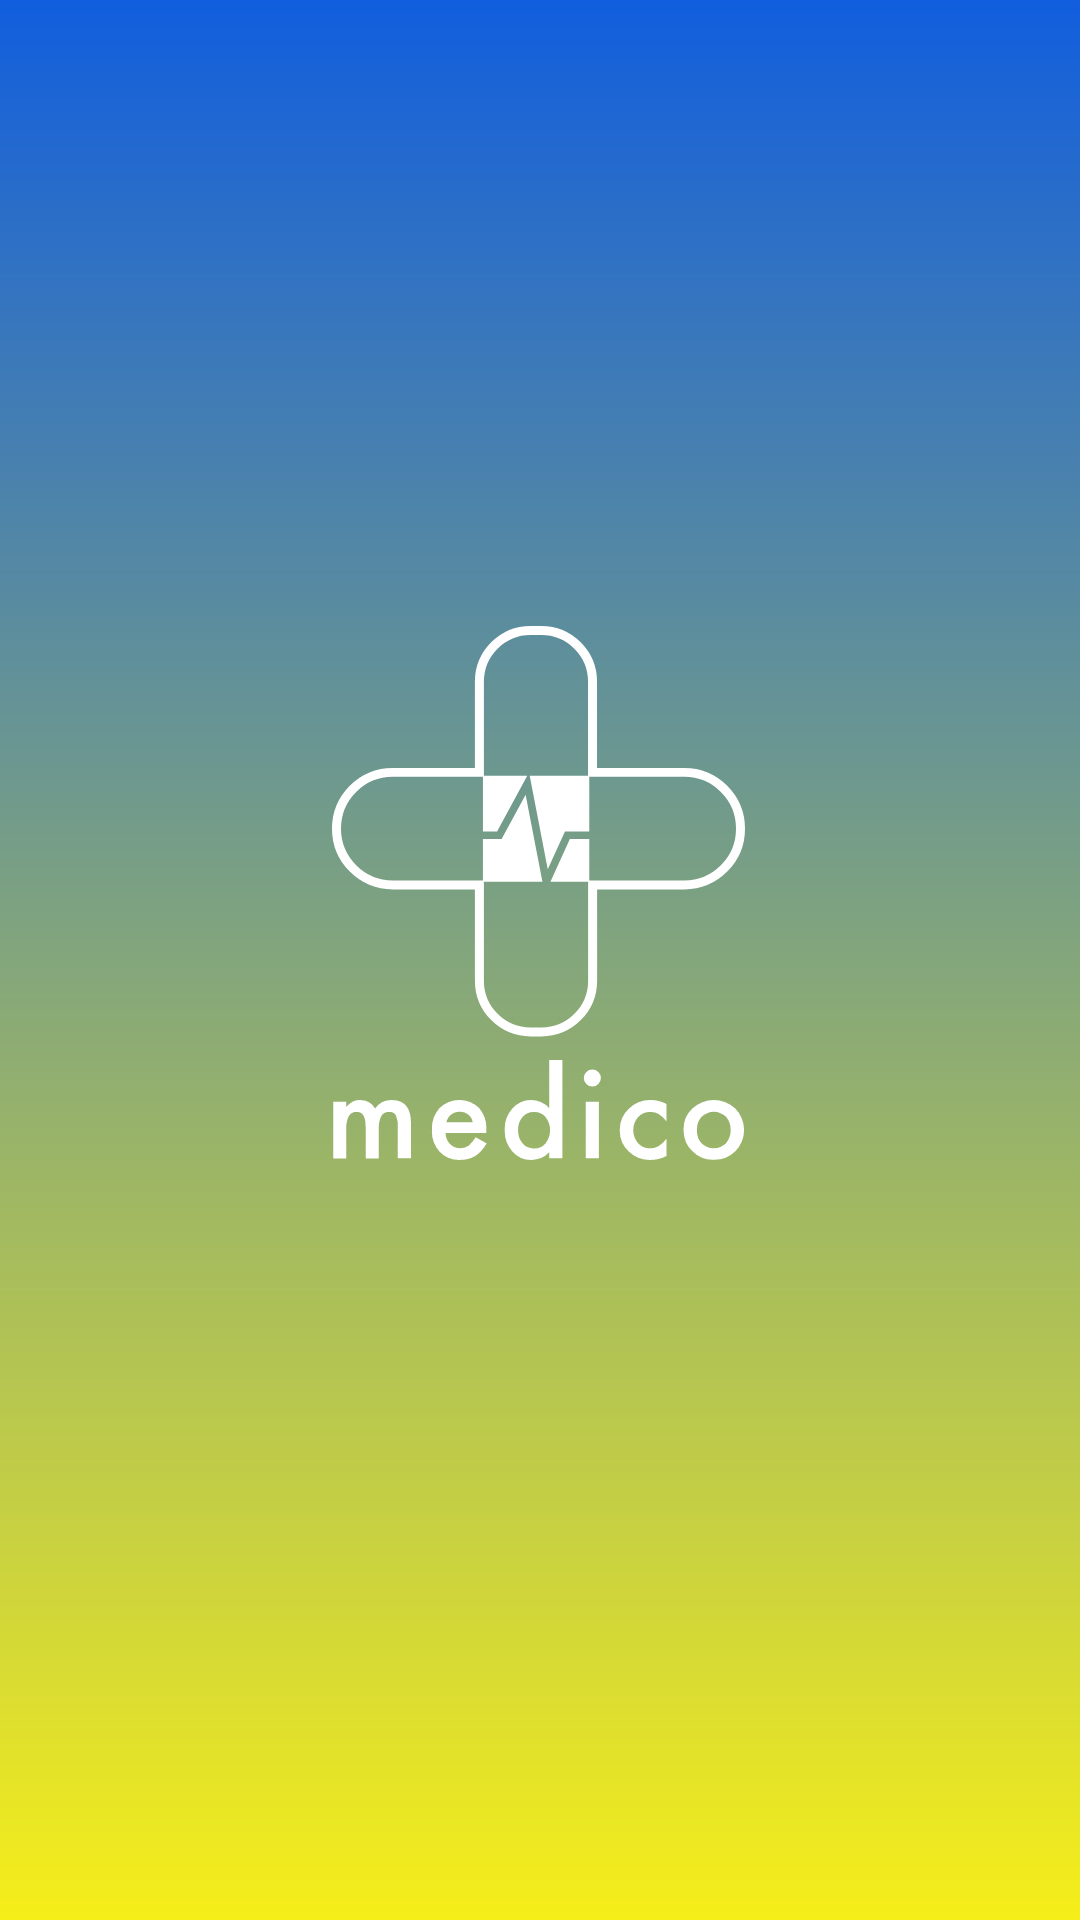

This screen was rendered from an Android layout file. Write that file and the resources it references.
<!-- AndroidManifest.xml: application theme Theme.Medico -->
<!-- res/layout/activity_splash.xml -->
<?xml version="1.0" encoding="utf-8"?>
<androidx.constraintlayout.widget.ConstraintLayout xmlns:android="http://schemas.android.com/apk/res/android"
    xmlns:app="http://schemas.android.com/apk/res-auto"
    xmlns:tools="http://schemas.android.com/tools"
    android:layout_width="match_parent"
    android:layout_height="match_parent"
    android:background="@drawable/app_gradient"
    tools:context=".ui.SplashActivity">


    <ImageView
        android:id="@+id/imageView2"
        android:layout_width="wrap_content"
        android:layout_height="wrap_content"
        app:layout_constraintBottom_toBottomOf="parent"
        app:layout_constraintEnd_toEndOf="parent"
        app:layout_constraintHorizontal_bias="0.498"
        app:layout_constraintStart_toStartOf="parent"
        app:layout_constraintTop_toTopOf="parent"
        app:layout_constraintVertical_bias="0.452"
        app:srcCompat="@drawable/ic_logo" />
</androidx.constraintlayout.widget.ConstraintLayout>
<!-- resources referenced by this layout -->
<resources>
  <!-- drawable app_gradient (drawable) -->
  <?xml version="1.0" encoding="utf-8"?>
  <shape xmlns:android="http://schemas.android.com/apk/res/android">
      <gradient
          android:type="linear"
          android:angle="90"
          android:startColor="#f6ee19"
          android:endColor="#115ede" />
  </shape>
  <!-- drawable ic_logo: vector/xml drawable (drawable, 3748 chars, omitted) -->
  <style name="Theme.Medico" parent="Theme.MaterialComponents.DayNight.DarkActionBar">
          
          <item name="colorPrimary">@color/green</item>
          <item name="colorPrimaryVariant">@color/green</item>
          <item name="colorOnPrimary">@color/white</item>
          
          <item name="colorSecondary">@color/teal_200</item>
          <item name="colorSecondaryVariant">@color/teal_700</item>
          <item name="colorOnSecondary">@color/black</item>
          
          <item name="android:statusBarColor" tools:targetApi="l">?attr/colorPrimaryVariant</item>
          
  
  
      </style>
  <color name="white">#FFFFFFFF</color>
  <color name="black">#FF000000</color>
  <!-- not gathered from this repository: default colours our renderer supplied (Android Studio template values) -->
  <color name="teal_200">#FF03DAC5</color>
  <color name="teal_700">#FF018786</color>
</resources>
